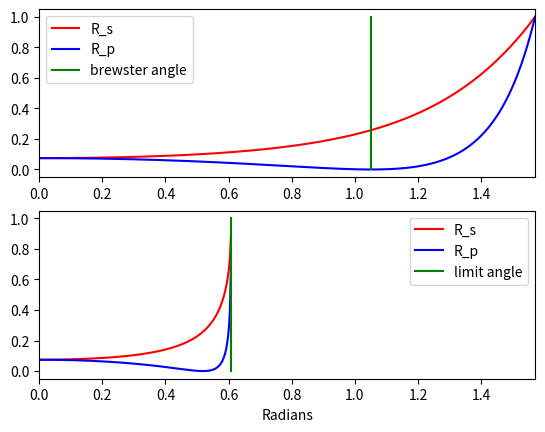

Source code (Python):
import typing

import numpy as np
from numpy import sin, tan, cos, arcsin, linspace

import matplotlib.pyplot as plt

from math import pi


def graph(n1, n2):
    xlimits = (0, pi/2)
    a1 = linspace(xlimits[0], xlimits[1], 500)
    a2 = arcsin(n1/n2 * sin(a1))

    R_s = abs(sin(a1 - a2)/sin(a1 + a2))**2
    R_p = abs(tan(a1 - a2)/tan(a1 + a2))**2

    plt.plot(a1, R_s, "r", label="R_s")
    plt.plot(a1, R_p, "b", label="R_p")
    plt.xlim(*xlimits)

    #plt.axis().set_ticks(*xlimits)


def main():
    n1 = 1
    n2 = 1.75

    plt.subplot(2, 1, 1)
    graph(n1, n2)
    brewster = np.arctan(n2/n1)
    plt.plot((brewster,brewster), (0, 1), "g",label="brewster angle")
    plt.legend()


    plt.subplot(2, 1, 2)
    graph(n2, n1)
    limit = np.arcsin(n1/n2)
    plt.plot((limit,limit), (0, 1), "g",label="limit angle")
    plt.legend()

    plt.xlabel("Radians")
    plt.show()


if __name__ == "__main__":
    main()

